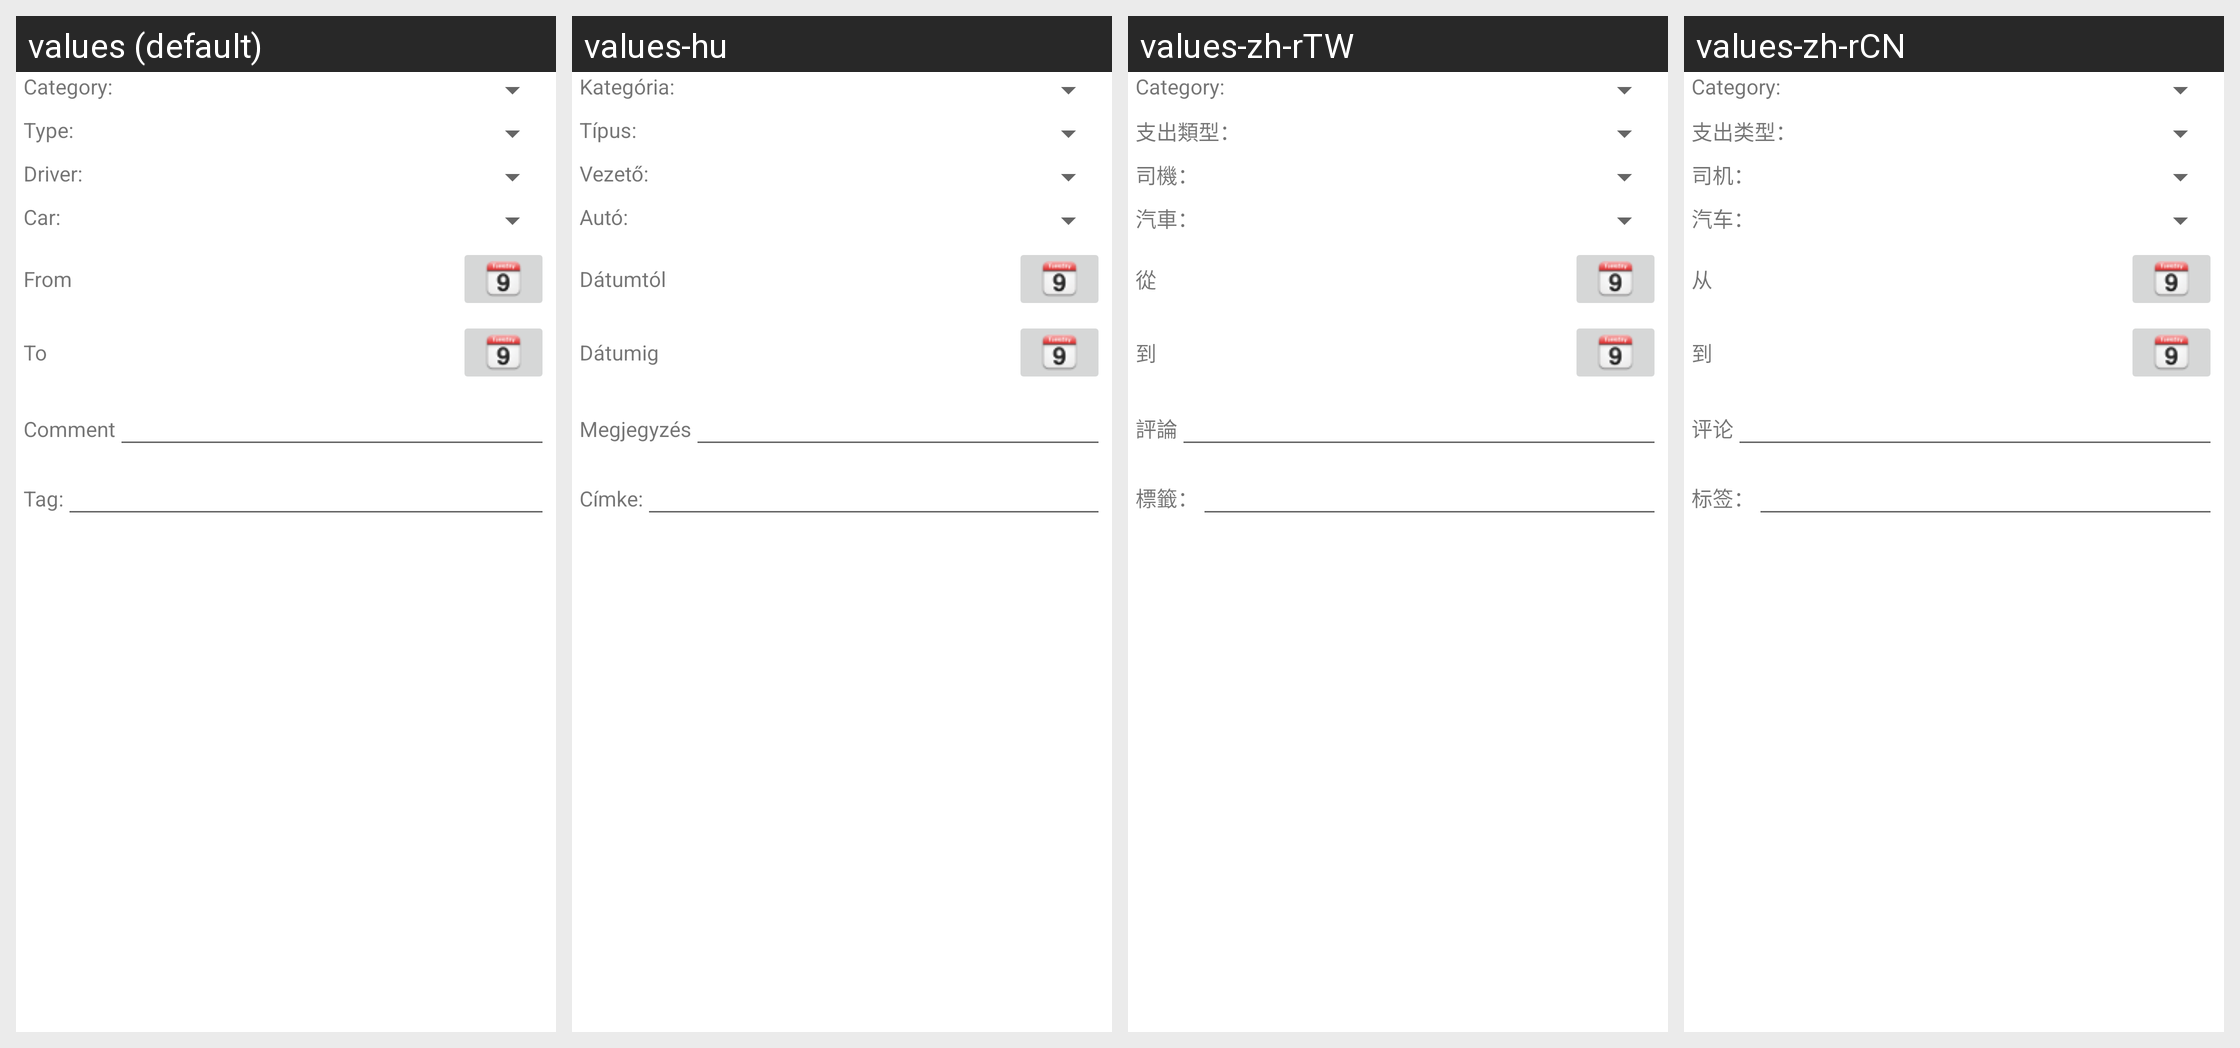

The Android screen above is rendered under several locales of the same app. Produce the string resources it draws, with the default and per-locale values.
Android screen res/layout/search_dialog_refuel.xml rendered under 4 locales, left to right: values (default), values-hu, values-zh-rTW, values-zh-rCN. Device: Nexus 5 (rendered at 1080×1920; each locale shown at half size, 540×960, under a caption strip naming it); theme AppTheme.
Other locales in the repository, not shown: values-de, values-es, values-ro, values-ru.
Strings drawn on this screen, with the default value and each locale's value (text and hints the layout hard-codes, and strings that could not be matched under every locale, appear in the picture but are not listed):

GEN_Category
  values: Category:
  values-hu: Kategória:
  values-zh-rTW: Category:  [not translated; the default value is used]
  values-zh-rCN: Category:  [not translated; the default value is used]

GEN_ExpenseTypeLabel
  values: Type:
  values-hu: Típus:
  values-zh-rTW: 支出類型：
  values-zh-rCN: 支出类型：

GEN_DriverLabel
  values: Driver:
  values-hu: Vezető:
  values-zh-rTW: 司機：
  values-zh-rCN: 司机：

GEN_CarLabel
  values: Car:
  values-hu: Autó:
  values-zh-rTW: 汽車：
  values-zh-rCN: 汽车：

DIALOGSearch_DateFromLabel
  values: From
  values-hu: Dátumtól
  values-zh-rTW: 從
  values-zh-rCN: 从

DIALOGSearch_DateToLabel
  values: To
  values-hu: Dátumig
  values-zh-rTW: 到
  values-zh-rCN: 到

GEN_UserCommentLabel
  values: Comment
  values-hu: Megjegyzés
  values-zh-rTW: 評論
  values-zh-rCN: 评论

GEN_Tag
  values: Tag:
  values-hu: Címke:
  values-zh-rTW: 標籤：
  values-zh-rCN: 标签：
